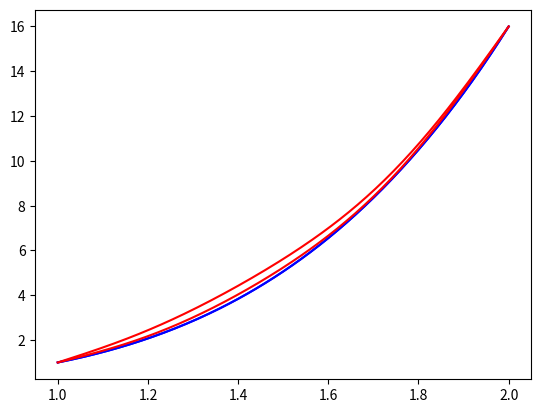

Recreate this plot in Python.
import numpy as np
import scipy.integrate as sp
import scipy.misc as ms
import matplotlib.pyplot as plt
import scipy.optimize as opt

# TODO: Погрешность
## Задача здесь уже сформулирована как (4.18)-(4.19), метод наименьших квадратов

#точное значение функции в t
def exect(t):
	return t**4

### тригонометрические полиномы
def e(k, t):
	return np.sin(np.pi * k * (t - 1))

# вторая производная
def e2(k, t):
	return -(np.pi**2 * k**2 * np.sin(np.pi * k * (t - 1)))

## функция замены
def G(t):
	return 15 * t - 14

## начальное приближение
def y_0(t):
	return 0.0

## значение функции на прошлой итерации
def getYn(coefs):
	if len(coefs) == 0:
		return y_0

	def yn(t):
		accum = 0.0
		for k in range(len(coefs)):
			accum += coefs[k] * e(k + 1, t)
		return accum

	return yn

## оператор А
def operator(k, t):
	return -e2(k, t) + 6 * t**(-10) * (y_0(t) + G(t))**2 * e(k, t)

## интеграл, стоящий слева от знака равенства
def integrate_left(k, j, A, B):
	return sp.quad(lambda t: operator(k, t) * operator(j, t), A, B)[0]

## интеграл, стоящий справа от знака равенства
def integrate_right(j, prevCoefsAk, A, B):
	y_n = getYn(prevCoefsAk)
	return sp.quad(lambda t: (
		6 * t**(-10) * (y_0(t) + G(t))**2 * y_n(t) - 
		2 * t**(-10) * (y_n(t) + G(t))**3 - 10 * t**2) *
			operator(j, t), A, B)[0]

def plotGraph(A, B, stepSize, coefsAk):
	stepCount = int((B - A) / stepSize + 1)
	x_points = np.arange(A, B + stepSize, stepSize)

	exectX = []
	approximateX = []
	for i in range(stepCount):
		t = A + i * stepSize
		exectX.append(exect(t))

		y_n = getYn(coefsAk)
		x_n = y_n(t) + G(t)
		approximateX.append(x_n)

	plt.plot(x_points, exectX, 'b', x_points, approximateX, 'r')
	plt.show()

def solveLSM(prevCoefs, iterCount, A, B):
	iters = range(1, iterCount + 1)

	# вектор правой части СЛАУ
	f = [ integrate_right(j, prevCoefs, A, B) for j in iters ]

	# матрица коэфициентов
	# коэффициенты для каждого уравнения
	coefs = [
	    [ integrate_left(k, j, A, B) for k in iters ]
	    for j in iters
	]

	return np.linalg.solve(coefs, f)

def norm_L2(f, a, b):
	I = sp.quad(lambda t: abs(f(t))**2, a, b)[0]
	return np.square(I)

def diff(a, b):
	def f(t):
		return a(t) - b(t)
	return f

def getXn(coefs):
	def xn(t):
		return getYn(coefs)(t) + G(t)
	return xn

def getOptimalN(eps):
	N = 1
	while True:
		yn0 = getYn(solveLSM([], N + 0, A, B))
		yn1 = getYn(solveLSM([], N + 1, A, B))

		norm = norm_L2(diff(yn0, yn1), A, B)
		if norm < eps:
			return N
		N += 1

if __name__ == "__main__":
	eps = 1e-5
	MAX_ITERATION_COUNT = 50
	stepSize = 0.005
	#	нижняя граница
	A = 1.0
	#	верхняя граница
	B = 2.0

	iterInd = 0
	N = getOptimalN(eps)
	print("N:", N)

	coefs = []
	while iterInd < MAX_ITERATION_COUNT:
		coefs = solveLSM(coefs, N, A, B)

		xn = getXn(coefs)
		norm = norm_L2(diff(xn, exect), A, B)
		if norm < eps:
			break

		iterInd += 1
		plotGraph(A, B, stepSize, coefs)

	print("Iter count:", iterInd)
	delta = norm_L2(diff(xn, exect), A, B)
	print("Delta:", delta)